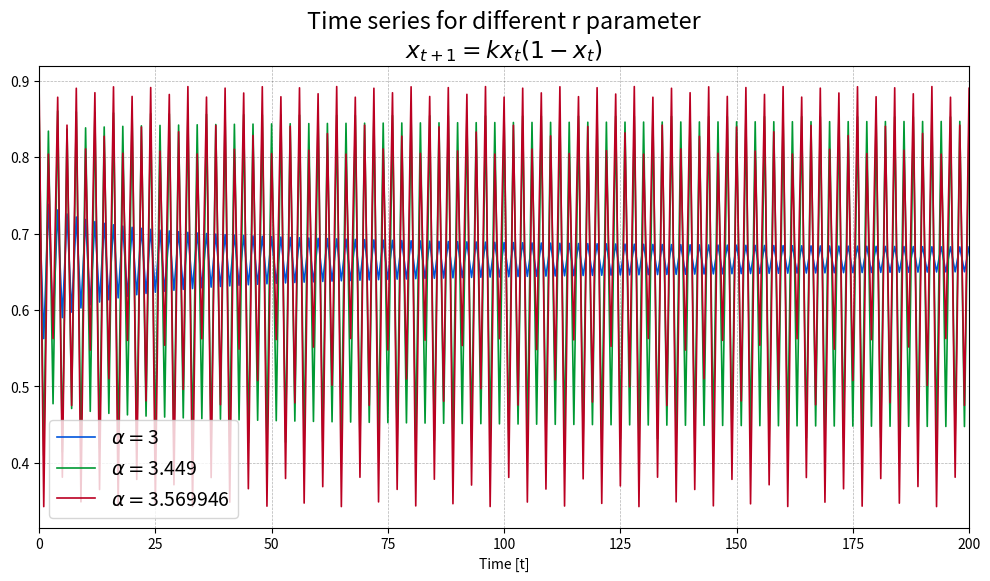

Reproduce this figure in Python.
import numpy as np
import matplotlib.pyplot as plt

ts_length = 200
# x_values = [0]  # empty list
r_list = [3, 3.449, 3.569946]
colors = ['#0055DD', '#009933', '#BB0022']


def tseries(r):
    x_values = []
    x = 0.5
    for t in range(ts_length + 1):
        x = r * x * (1 - x)
        x_values.append(x)
    return x_values


fig = plt.figure(figsize=(12, 6))
plt.xlim(0, ts_length)
# plt.ylim(3.35, 3.65)

plt.rcParams.update({'font.size': 14})

i = 0
for r in r_list:
    x = tseries(r)
    plt.plot(x, linewidth=1.2, color=colors[i], label='$\\alpha = $' + str(r))
    i += 1

plt.grid(True, 'major', 'both', ls='--', lw=.5, c='k', alpha=.3)
plt.xlabel('Time [t]')
plt.ylabel('')
plt.title('Time series for different r parameter\n$x_{t+1} = k x_t (1 - x_t)$')
plt.legend()
plt.show()
fig.savefig("chaos.pdf", bbox_inches='tight')
